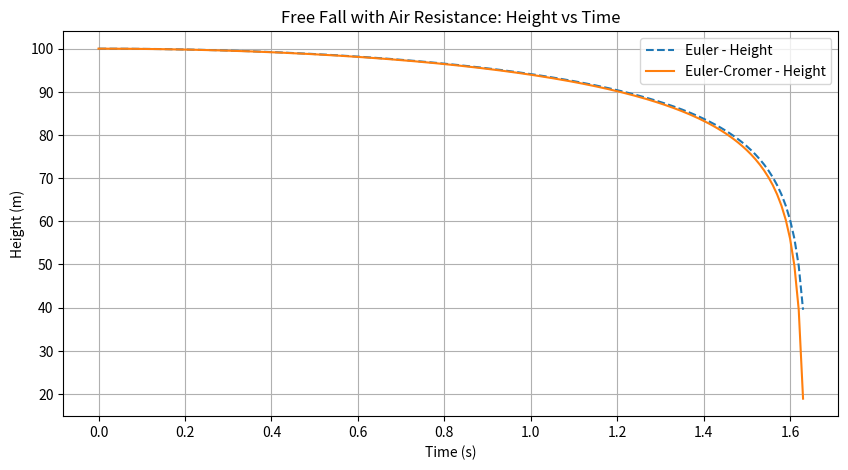
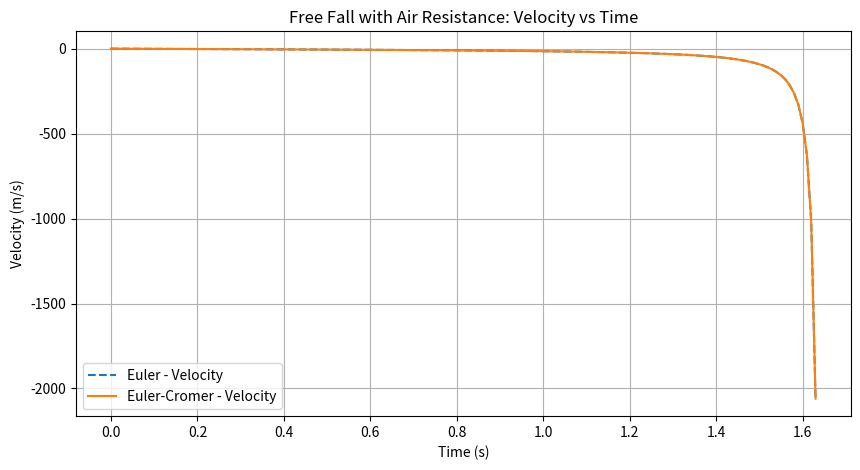

The script that saved these images, in order:
import numpy as np
import matplotlib.pyplot as plt

# Given parameters
y0 = 100  # Initial height (m)
v0 = 0  # Initial velocity (m/s)
g = 9.8  # Gravity (m/s^2)
k = 0.1  # Air resistance coefficient (kg/m)
m = 1    # Mass of the object (kg)
t_max = 10
steps = 1000
dt = t_max / steps

# Arrays for storing results
t = np.zeros(steps+1)
y_euler = np.zeros(steps+1)
v_euler = np.zeros(steps+1)
y_cromer = np.zeros(steps+1)
v_cromer = np.zeros(steps+1)

# Initial conditions
t[0] = 0
y_euler[0] = y0
v_euler[0] = v0
y_cromer[0] = y0
v_cromer[0] = v0

# Euler and Euler-Cromer Methods with ground check
for n in range(steps):
    t[n+1] = t[n] + dt
    
    # Euler Method
    v_euler[n+1] = v_euler[n] + (-g - (k/m) * v_euler[n]**2) * dt
    y_euler[n+1] = y_euler[n] + v_euler[n] * dt
    if y_euler[n+1] <= 0:
        break
    
    # Euler-Cromer Method
    v_cromer[n+1] = v_cromer[n] + (-g - (k/m) * v_cromer[n]**2) * dt
    y_cromer[n+1] = y_cromer[n] + v_cromer[n+1] * dt
    if y_cromer[n+1] <= 0:
        break

# Print table
print("Step\tTime (s)\tEuler y (m)\tEuler v (m/s)\tCromer y (m)\tCromer v (m/s)")
for i in range(n+1):
    print(f"{i}\t{t[i]:.4f}\t{y_euler[i]:.4f}\t{v_euler[i]:.4f}\t{y_cromer[i]:.4f}\t{v_cromer[i]:.4f}")

# Plot results
plt.figure(figsize=(10, 5))
plt.plot(t[:n+1], y_euler[:n+1], label='Euler - Height', linestyle='dashed')
plt.plot(t[:n+1], y_cromer[:n+1], label='Euler-Cromer - Height')
plt.xlabel('Time (s)')
plt.ylabel('Height (m)')
plt.legend()
plt.title('Free Fall with Air Resistance: Height vs Time')
plt.grid()
plt.show()

plt.figure(figsize=(10, 5))
plt.plot(t[:n+1], v_euler[:n+1], label='Euler - Velocity', linestyle='dashed')
plt.plot(t[:n+1], v_cromer[:n+1], label='Euler-Cromer - Velocity')
plt.xlabel('Time (s)')
plt.ylabel('Velocity (m/s)')
plt.legend()
plt.title('Free Fall with Air Resistance: Velocity vs Time')
plt.grid()
plt.show()

